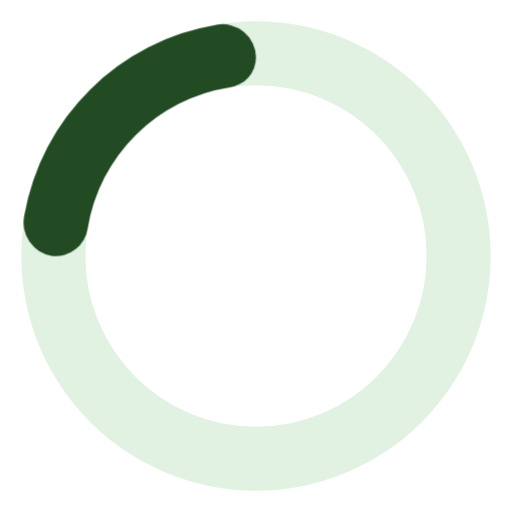
t = 0.00 s
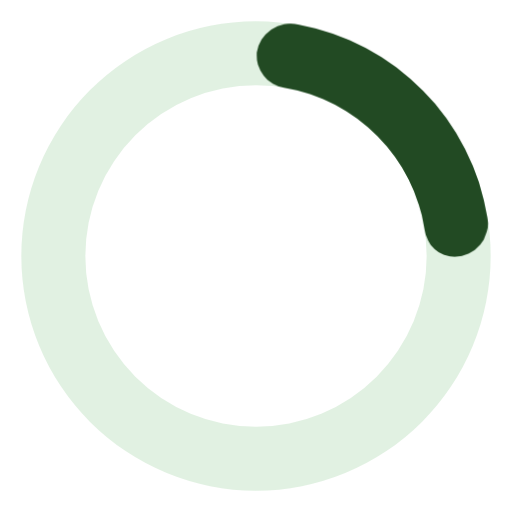
t = 0.19 s
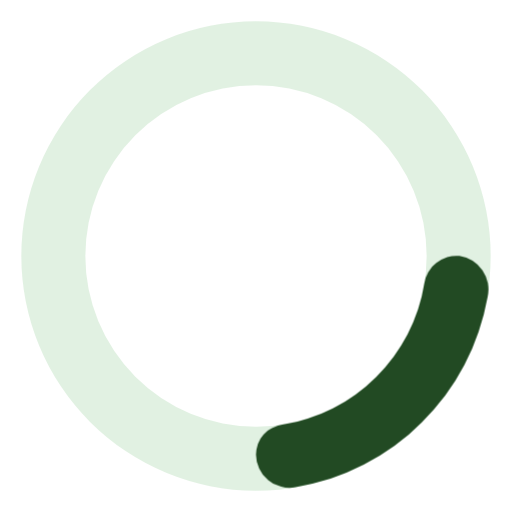
t = 0.38 s
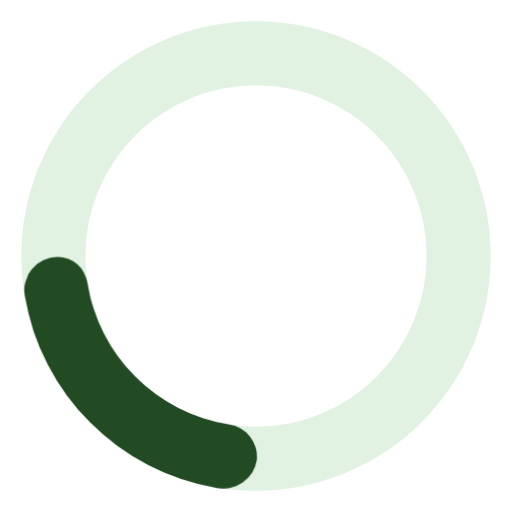
t = 0.56 s

The animated SVG that drew these frames (rendered in a browser with its animation timeline set to each time). Animation: 1 CSS @keyframes rule; one cycle of 0.75 s, repeats indefinitely.

<svg width="100%" height="100%" viewBox="0 0 24 24" xmlns="http://www.w3.org/2000/svg">
    <style>.spinner_ajPY{transform-origin:center;animation:spinner_AtaB .75s infinite linear}@keyframes spinner_AtaB{100%{transform:rotate(360deg)}}</style>
    <path fill="#89C68B" d="M12,1A11,11,0,1,0,23,12,11,11,0,0,0,12,1Zm0,19a8,8,0,1,1,8-8A8,8,0,0,1,12,20Z" opacity=".25"/>
    <path fill="#224a23" d="M10.14,1.16a11,11,0,0,0-9,8.92A1.59,1.59,0,0,0,2.46,12,1.52,1.52,0,0,0,4.11,10.7a8,8,0,0,1,6.66-6.61A1.42,1.42,0,0,0,12,2.69h0A1.57,1.57,0,0,0,10.14,1.16Z" class="spinner_ajPY"/>
</svg>